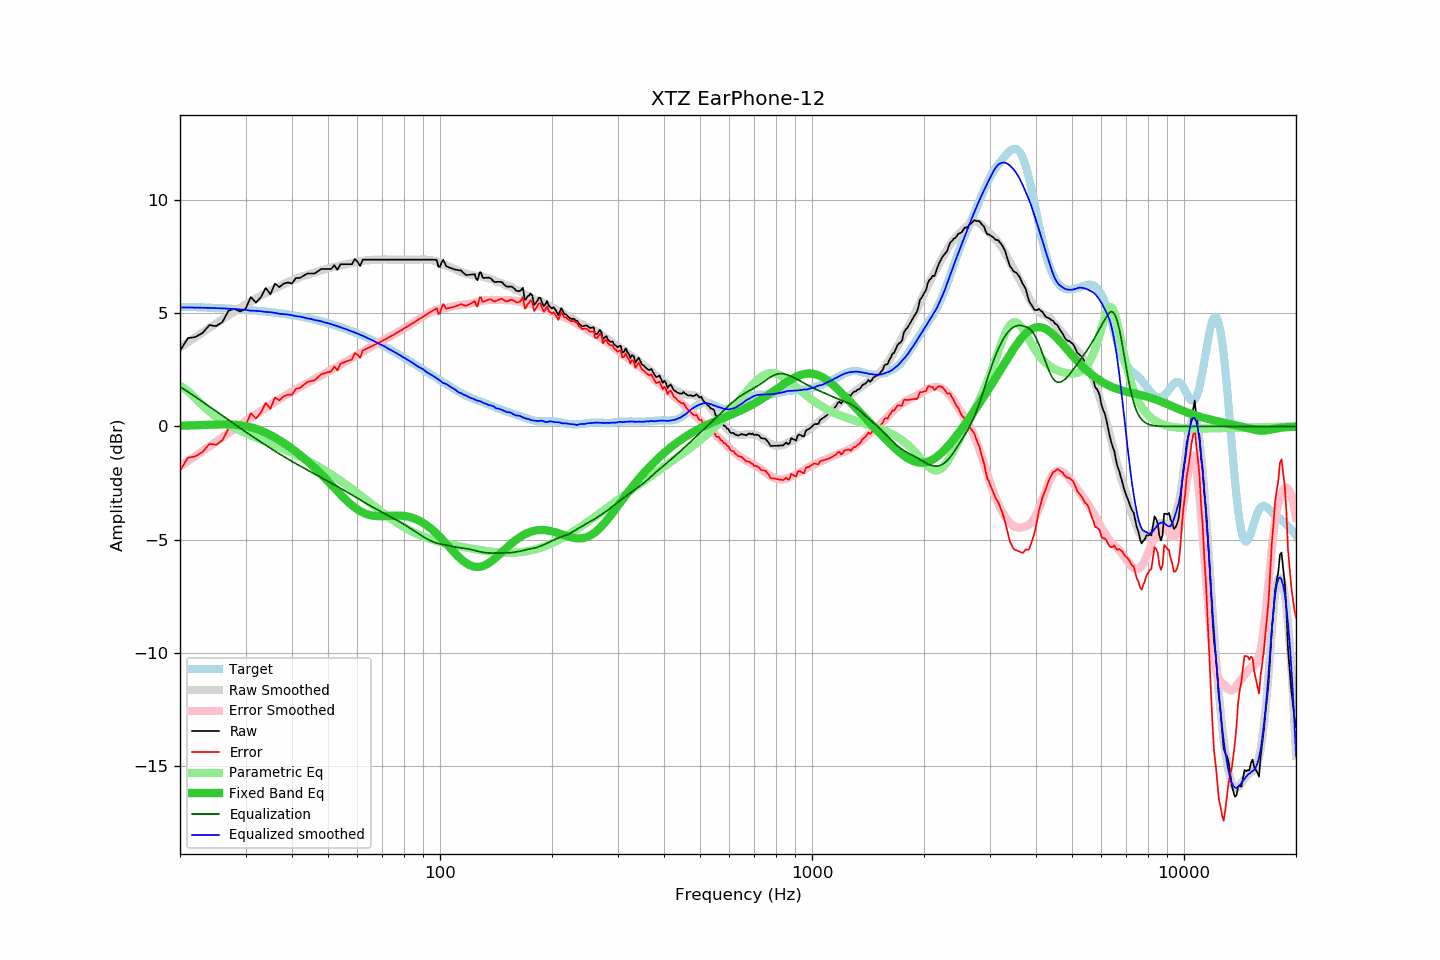

Data behind this chart, as committed beside it:
frequency, raw, error, smoothed, error_smoothed, equalization, parametric_eq, equalized_raw, equalized_smoothed, target
20, 3.35, -1.95, 3.50, -1.77, 1.77, 0.03, 5.11, 5.26, 5.29
21, 3.91, -1.38, 3.73, -1.53, 1.53, 0.04, 5.44, 5.26, 5.29
22, 3.96, -1.32, 3.95, -1.31, 1.31, 0.05, 5.27, 5.26, 5.28
23, 4.14, -1.13, 4.16, -1.09, 1.09, 0.07, 5.23, 5.25, 5.27
24, 4.49, -0.77, 4.36, -0.88, 0.88, 0.08, 5.37, 5.24, 5.25
25, 4.44, -0.81, 4.55, -0.68, 0.68, 0.09, 5.11, 5.23, 5.24
26, 4.62, -0.61, 4.74, -0.48, 0.48, 0.09, 5.10, 5.22, 5.23
27, 5.12, -0.10, 4.92, -0.29, 0.29, 0.09, 5.41, 5.21, 5.21
28, 5.21, 0.01, 5.08, -0.11, 0.11, 0.08, 5.32, 5.19, 5.20
29, 5.09, -0.10, 5.24, 0.07, -0.07, 0.06, 5.02, 5.18, 5.18
30, 5.20, 0.03, 5.39, 0.23, -0.23, 0.02, 4.96, 5.16, 5.16
31, 5.73, 0.58, 5.51, 0.39, -0.39, -0.03, 5.33, 5.12, 5.15
32, 5.48, 0.35, 5.66, 0.54, -0.54, -0.10, 4.93, 5.11, 5.13
33, 5.72, 0.61, 5.78, 0.69, -0.69, -0.18, 5.03, 5.09, 5.10
34, 6.13, 1.04, 5.89, 0.83, -0.83, -0.28, 5.30, 5.06, 5.08
35, 5.85, 0.79, 6.01, 0.96, -0.96, -0.38, 4.89, 5.05, 5.06
36, 6.32, 1.28, 6.11, 1.09, -1.09, -0.49, 5.23, 5.02, 5.04
37, 6.17, 1.16, 6.19, 1.21, -1.21, -0.61, 4.96, 4.98, 5.01
38, 6.32, 1.33, 6.29, 1.33, -1.33, -0.73, 4.99, 4.97, 4.98
39, 6.37, 1.41, 6.39, 1.44, -1.44, -0.85, 4.93, 4.95, 4.95
40, 6.33, 1.40, 6.46, 1.54, -1.54, -0.98, 4.78, 4.92, 4.93
41, 6.57, 1.67, 6.53, 1.65, -1.65, -1.12, 4.92, 4.88, 4.89
42, 6.57, 1.70, 6.60, 1.74, -1.74, -1.25, 4.82, 4.86, 4.86
43, 6.67, 1.84, 6.66, 1.83, -1.83, -1.39, 4.83, 4.83, 4.83
44, 6.77, 1.97, 6.70, 1.92, -1.92, -1.53, 4.84, 4.78, 4.80
45, 6.77, 2.01, 6.77, 2.01, -2.01, -1.68, 4.75, 4.75, 4.76
46, 6.77, 2.04, 6.80, 2.10, -2.10, -1.82, 4.67, 4.71, 4.72
47, 6.87, 2.18, 6.87, 2.18, -2.18, -1.97, 4.69, 4.68, 4.69
48, 6.97, 2.32, 6.91, 2.26, -2.26, -2.12, 4.70, 4.65, 4.65
49, 6.97, 2.36, 6.94, 2.34, -2.34, -2.27, 4.62, 4.60, 4.61
50, 6.97, 2.40, 6.99, 2.42, -2.42, -2.43, 4.54, 4.56, 4.57
51, 6.97, 2.44, 7.03, 2.50, -2.50, -2.58, 4.47, 4.53, 4.53
52, 7.14, 2.65, 7.06, 2.58, -2.58, -2.72, 4.56, 4.48, 4.48
53, 6.93, 2.49, 7.08, 2.65, -2.65, -2.87, 4.27, 4.43, 4.44
54, 7.18, 2.78, 7.11, 2.73, -2.73, -3.01, 4.45, 4.38, 4.40
55, 7.18, 2.83, 7.14, 2.80, -2.80, -3.14, 4.37, 4.34, 4.35
56, 7.18, 2.87, 7.17, 2.88, -2.88, -3.26, 4.30, 4.30, 4.30
57, 7.18, 2.92, 7.20, 2.95, -2.95, -3.38, 4.22, 4.25, 4.26
58, 7.18, 2.97, 7.23, 3.03, -3.03, -3.49, 4.15, 4.20, 4.21
59, 7.41, 3.25, 7.26, 3.10, -3.10, -3.58, 4.30, 4.15, 4.16
60, 7.29, 3.18, 7.28, 3.17, -3.17, -3.67, 4.11, 4.11, 4.11
61, 7.10, 3.04, 7.30, 3.24, -3.24, -3.74, 3.85, 4.06, 4.06
62, 7.38, 3.37, 7.32, 3.31, -3.31, -3.80, 4.06, 4.01, 4.01
63, 7.38, 3.42, 7.34, 3.38, -3.38, -3.85, 3.99, 3.96, 3.96
64, 7.38, 3.47, 7.34, 3.45, -3.45, -3.89, 3.93, 3.90, 3.91
65, 7.38, 3.52, 7.36, 3.51, -3.51, -3.92, 3.87, 3.85, 3.86
66, 7.38, 3.57, 7.37, 3.57, -3.57, -3.94, 3.81, 3.80, 3.80
67, 7.38, 3.63, 7.38, 3.63, -3.63, -3.96, 3.75, 3.75, 3.75
68, 7.38, 3.68, 7.38, 3.69, -3.69, -3.96, 3.69, 3.69, 3.70
69, 7.38, 3.73, 7.38, 3.74, -3.74, -3.97, 3.63, 3.63, 3.64
70, 7.38, 3.79, 7.39, 3.80, -3.80, -3.97, 3.58, 3.59, 3.59
71, 7.38, 3.84, 7.39, 3.85, -3.85, -3.96, 3.53, 3.54, 3.54
72, 7.38, 3.90, 7.38, 3.90, -3.90, -3.96, 3.47, 3.47, 3.48
73, 7.38, 3.95, 7.38, 3.96, -3.96, -3.95, 3.42, 3.42, 3.43
74, 7.38, 4.00, 7.38, 4.01, -4.01, -3.95, 3.37, 3.37, 3.37
75, 7.38, 4.06, 7.38, 4.06, -4.06, -3.94, 3.32, 3.32, 3.32
76, 7.38, 4.11, 7.38, 4.11, -4.11, -3.94, 3.26, 3.26, 3.26
77, 7.38, 4.17, 7.38, 4.17, -4.17, -3.94, 3.21, 3.21, 3.21
78, 7.38, 4.22, 7.38, 4.22, -4.22, -3.94, 3.16, 3.16, 3.16
79, 7.38, 4.27, 7.38, 4.27, -4.27, -3.95, 3.10, 3.10, 3.10
... 553 more rows
